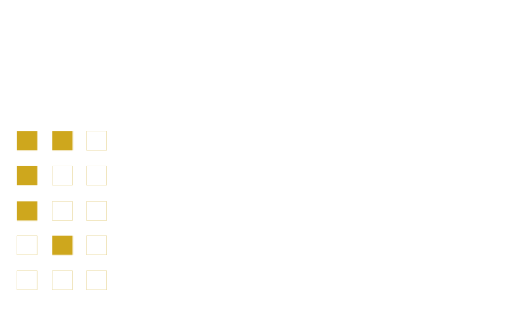
t = 0.00 s
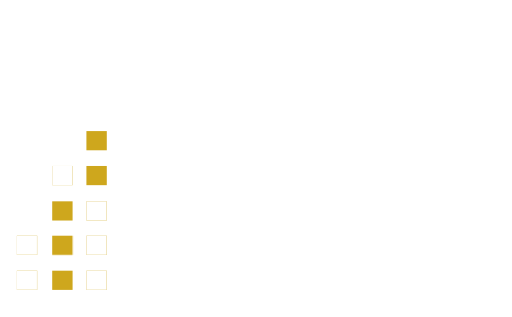
t = 1.67 s
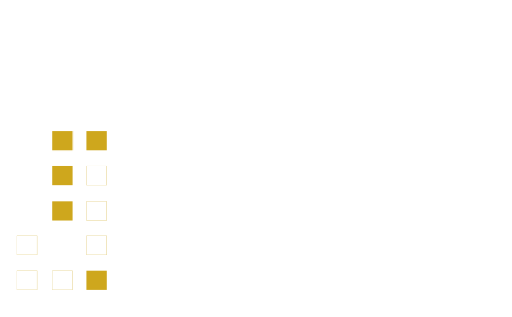
t = 3.33 s
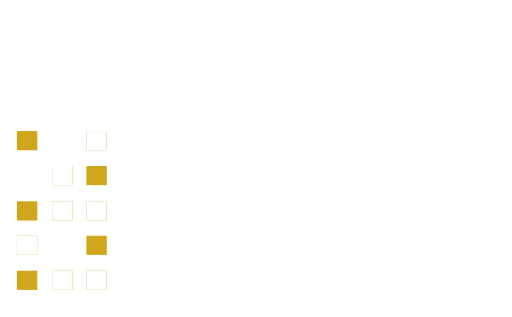
t = 5.00 s
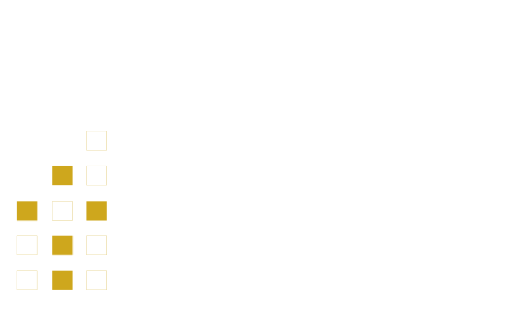
t = 6.67 s
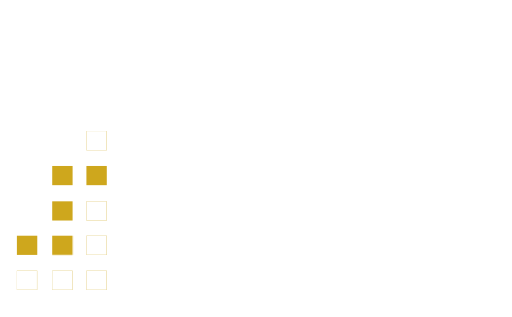
t = 8.33 s

The animated SVG that drew these frames (rendered in a browser with its animation timeline set to each time). Animation: 15 CSS @keyframes rules; frames cover the first 8.33 s, repeats indefinitely.

<svg id="egZPTNFp0qu1" xmlns="http://www.w3.org/2000/svg" viewBox="34 25.7 234 145" shape-rendering="geometricPrecision" text-rendering="geometricPrecision"><style>@keyframes egZPTNFp0qu15_c_o{0%,10%,42%,50%,92%,to{opacity:1}12%,40%,52%,90%{opacity:0}}@keyframes egZPTNFp0qu17_c_o{0%,10%,32%,40%,92%,to{opacity:1}12%,30%,42%,90%{opacity:0}}@keyframes egZPTNFp0qu19_c_o{0%,10%,22%,30%,42%,50%,62%,70%,82%,to{opacity:1}12%,20%,32%,40%,52%,60%,72%,80%{opacity:0}}@keyframes egZPTNFp0qu21_c_o{0%,10%,22%,30%,52%,60%,72%,80%,92%,to{opacity:1}12%,20%,32%,50%,62%,70%,82%,90%{opacity:0}}@keyframes egZPTNFp0qu23_c_o{0%,12%,30%,42%,60%,72%,80%,92%,to{opacity:1}10%,2%,32%,40%,62%,70%,82%,90%{opacity:0}}@keyframes egZPTNFp0qu25_c_o{0%,10%,32%,40%,52%,80%,92%,to{opacity:1}12%,30%,42%,50%,82%,90%{opacity:0}}@keyframes egZPTNFp0qu27_c_o{0%,42%,50%,62%,70%,92%,to{opacity:1}2%,40%,52%,60%,72%,90%{opacity:0}}@keyframes egZPTNFp0qu29_c_o{0%,10%,22%,30%,42%,70%,92%,to{opacity:1}12%,20%,32%,40%,72%,90%{opacity:0}}@keyframes egZPTNFp0qu31_c_o{0%,12%,50%,72%,to{opacity:1}10%,2%,52%,70%{opacity:0}}@keyframes egZPTNFp0qu33_c_o{0%,20%,32%,50%,62%,80%,92%,to{opacity:1}22%,30%,52%,60%,82%,90%{opacity:0}}@keyframes egZPTNFp0qu35_c_o{0%,12%,20%,62%,70%,82%,to{opacity:1}10%,2%,22%,60%,72%,80%{opacity:0}}@keyframes egZPTNFp0qu37_c_o{0%,40%,52%,70%,82%,to{opacity:1}42%,50%,72%,80%{opacity:0}}@keyframes egZPTNFp0qu39_c_o{0%,20%,32%,40%,52%,70%,82%,to{opacity:1}22%,30%,42%,50%,72%,80%{opacity:0}}@keyframes egZPTNFp0qu41_c_o{0%,32%,60%,72%,to{opacity:1}2%,30%,62%,70%{opacity:0}}@keyframes egZPTNFp0qu43_c_o{0%,30%,42%,50%,62%,to{opacity:1}32%,40%,52%,60%{opacity:0}}</style><rect width="59.41" height="5.12" rx="0" ry="0" transform="translate(180.79 26.03)" fill="#fff" stroke-width="0"/><rect width="13.03" height="113.14" rx="0" ry="0" transform="matrix(1 0 0 1.00552 169.93 26.03)" fill="#fff" stroke-width="0"/><rect width="14.56" height="56.38" rx="0" ry="0" transform="translate(225.64 80.82)" fill="#fff" stroke-width="0"/><rect width="32.16" height="4.67" rx="0" ry="0" transform="translate(208.04 78)" fill="#fff" stroke-width="0"/><rect width="13.36" height="58.99" rx="0" ry="0" transform="translate(197.61 78)" fill="#fff" stroke-width="0"/><rect width="148.21" height="5.5" rx="0" ry="0" transform="translate(91.96 136.81)" fill="#fff" stroke-width="0"/><rect width="13.51" height="115.79" rx="0" ry="0" transform="translate(253.36 26.51)" fill="#fff" stroke-width="0"/><rect width="14" height="59.76" rx="0" ry="0" transform="translate(141.8 78.39)" fill="#fff" stroke-width="0"/><rect width="14" height="59.76" rx="0" ry="0" transform="translate(114.09 78.15)" fill="#fff" stroke-width="0"/><rect width="14.34" height="91.68" rx="0" ry="0" transform="translate(86.9 78.39)" fill="#fff" stroke-width="0"/><rect width="54.05" height="5.5" rx="0" ry="0" transform="translate(35.42 164.57)" fill="#fff" stroke-width="0"/><rect width="9.32" height="8.78" rx="0" ry="0" transform="translate(41.63 85.66)" fill="#fff" stroke-width="0"/><rect width="9.32" height="8.78" rx="0" ry="0" transform="translate(41.63 85.66)" fill="#cea71d" stroke-width="0" style="animation:egZPTNFp0qu15_c_o 10000ms linear infinite normal forwards"/><rect width="9.32" height="8.78" rx="0" ry="0" transform="translate(57.79 85.66)" fill="#fff" stroke-width="0"/><rect width="9.32" height="8.78" rx="0" ry="0" transform="translate(57.79 85.66)" fill="#cea71d" stroke-width="0" style="animation:egZPTNFp0qu17_c_o 10000ms linear infinite normal forwards"/><rect width="9.32" height="8.78" rx="0" ry="0" transform="translate(73.43 85.66)" fill="#cea71d" stroke-width="0"/><rect width="9.32" height="8.78" rx="0" ry="0" transform="translate(73.43 85.66)" fill="#fff" stroke-width="0" style="animation:egZPTNFp0qu19_c_o 10000ms linear infinite normal forwards"/><rect width="9.32" height="8.78" rx="0" ry="0" transform="translate(41.63 101.62)" fill="#fff" stroke-width="0"/><rect width="9.32" height="8.78" rx="0" ry="0" transform="translate(41.63 101.62)" fill="#cea71d" stroke-width="0" style="animation:egZPTNFp0qu21_c_o 10000ms linear infinite normal forwards"/><rect width="9.32" height="8.78" rx="0" ry="0" transform="translate(57.79 101.62)" fill="#cea71d" stroke-width="0"/><rect width="9.32" height="8.78" rx="0" ry="0" transform="translate(57.79 101.62)" fill="#fff" stroke-width="0" style="animation:egZPTNFp0qu23_c_o 10000ms linear infinite normal forwards"/><rect width="9.32" height="8.78" rx="0" ry="0" transform="translate(73.43 101.62)" fill="#cea71d" stroke-width="0"/><rect width="9.32" height="8.78" rx="0" ry="0" transform="translate(73.43 101.62)" fill="#fff" stroke-width="0" style="animation:egZPTNFp0qu25_c_o 10000ms linear infinite normal forwards"/><rect width="9.32" height="8.78" rx="0" ry="0" transform="translate(41.63 117.79)" fill="#fff" stroke-width="0"/><rect width="9.32" height="8.78" rx="0" ry="0" transform="translate(41.63 117.79)" fill="#cea71d" stroke-width="0" style="animation:egZPTNFp0qu27_c_o 10000ms linear infinite normal forwards"/><rect width="9.32" height="8.78" rx="0" ry="0" transform="translate(57.785 117.79)" fill="#cea71d" stroke-width="0"/><rect width="9.32" height="8.78" rx="0" ry="0" transform="translate(57.785 117.79)" fill="#fff" stroke-width="0" style="animation:egZPTNFp0qu29_c_o 10000ms linear infinite normal forwards"/><rect width="9.32" height="8.78" rx="0" ry="0" transform="translate(73.43 117.79)" fill="#cea71d" stroke-width="0"/><rect width="9.32" height="8.78" rx="0" ry="0" transform="translate(73.43 117.79)" fill="#fff" stroke-width="0" style="animation:egZPTNFp0qu31_c_o 10000ms linear infinite normal forwards"/><rect width="9.32" height="8.78" rx="0" ry="0" transform="translate(41.63 133.52)" fill="#cea71d" stroke-width="0"/><rect width="9.32" height="8.78" rx="0" ry="0" transform="translate(41.63 133.52)" fill="#fff" stroke-width="0" style="animation:egZPTNFp0qu33_c_o 10000ms linear infinite normal forwards"/><rect width="9.32" height="8.78" rx="0" ry="0" transform="translate(57.785 133.52)" fill="#fff" stroke-width="0"/><rect width="9.32" height="8.78" rx="0" ry="0" transform="translate(57.785 133.52)" fill="#cea71d" stroke-width="0" style="animation:egZPTNFp0qu35_c_o 10000ms linear infinite normal forwards"/><rect width="9.32" height="8.78" rx="0" ry="0" transform="translate(73.43 133.52)" fill="#cea71d" stroke-width="0"/><rect width="9.32" height="8.78" rx="0" ry="0" transform="translate(73.43 133.52)" fill="#fff" stroke-width="0" style="animation:egZPTNFp0qu37_c_o 10000ms linear infinite normal forwards"/><rect width="9.32" height="8.78" rx="0" ry="0" transform="translate(41.63 149.52)" fill="#cea71d" stroke-width="0"/><rect width="9.32" height="8.78" rx="0" ry="0" transform="translate(41.63 149.52)" fill="#fff" stroke-width="0" style="animation:egZPTNFp0qu39_c_o 10000ms linear infinite normal forwards"/><rect width="9.32" height="8.78" rx="0" ry="0" transform="translate(57.785 149.52)" fill="#cea71d" stroke-width="0"/><rect width="9.32" height="8.78" rx="0" ry="0" transform="translate(57.785 149.52)" fill="#fff" stroke-width="0" style="animation:egZPTNFp0qu41_c_o 10000ms linear infinite normal forwards"/><rect width="9.32" height="8.78" rx="0" ry="0" transform="translate(73.43 149.52)" fill="#cea71d" stroke-width="0"/><rect width="9.32" height="8.78" rx="0" ry="0" transform="translate(73.43 149.52)" fill="#fff" stroke-width="0" style="animation:egZPTNFp0qu43_c_o 10000ms linear infinite normal forwards"/></svg>